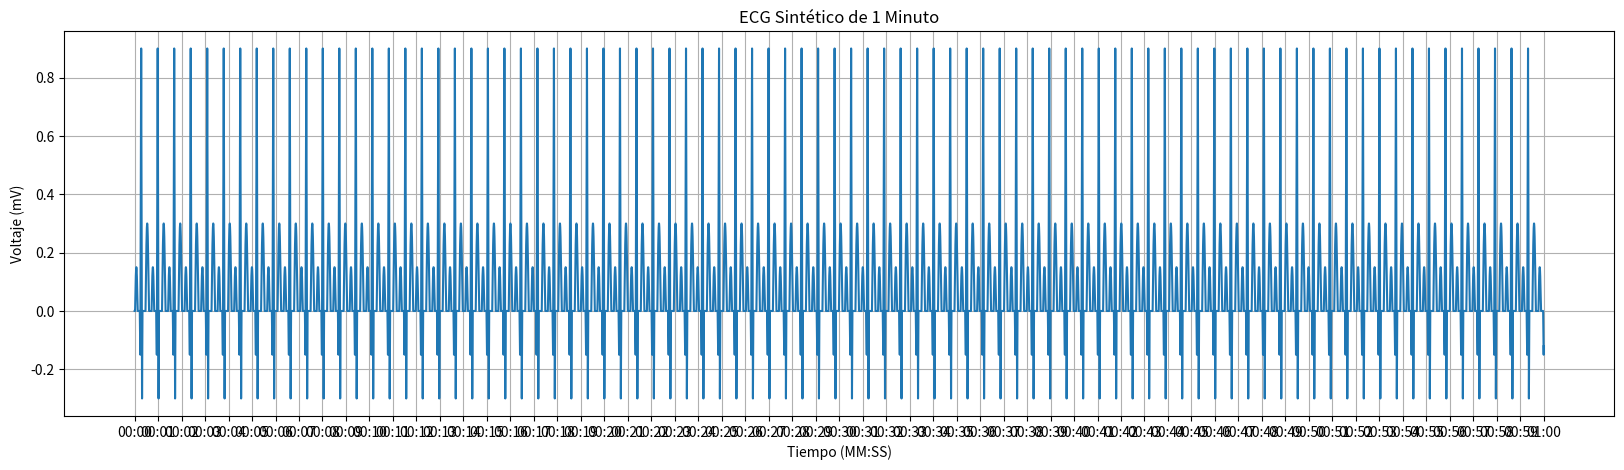

The script that saved this image:
import numpy as np
import matplotlib.pyplot as plt
from random import randint

def generate_ecg_single_signal():
    # Generación de datos aleatorios de los puntos clave del ECG y el tiempo total de duracion del latido
    initial_transition_time = 20 # ¿quitar?
    pr_section_time = randint(130, 200)
    q_wave_time = randint(20, 30)
    p_wave_time = randint(80,120)
    pr_interlude_time = pr_section_time - p_wave_time
    s_wave_time = randint(15, 20)
    r_wave_time = randint(60, (119 - (q_wave_time + s_wave_time))) # Variable que debe variar entre 60 y 119 (ya que qrs no debe superar este valor) - los otros valores del complejo
    st_section_time = randint(50, 150)
    t_wave_time = randint(130, 150)
    qt_section_time = randint(s_wave_time + r_wave_time + st_section_time + t_wave_time, 450)

    partial_time = initial_transition_time + pr_section_time + qt_section_time
    total_time = randint(max(partial_time,600), 1000) # Tiempo que dura el latido calculado
    print(total_time)

    # Definición de los puntos en ambos ejes
    x = np.arange(0, total_time, 1)  # Tiempo en milisegundos
    y = np.zeros(len(x))

    # 1. Transición Inicial
    start = initial_transition_time
    y[:start] = 0  # Línea plana en 0 mV

    # 2. Onda P
    p_start = start
    p_time = np.linspace(0, p_wave_time, p_wave_time)
    p_wave = 0.15 * np.sin(np.pi * p_time / p_wave_time)
    y[p_start:p_start + p_wave_time] = p_wave

    # 3. Transición de P a Q (zona plana)
    pq_start = p_start + p_wave_time
    pq_end = pq_start + pr_interlude_time
    y[pq_start:pq_end] = 0  # Línea plana

    # 4. Complejo QRS
    qrs_start = pq_end

    # 4.1 Onda Q
    q_start = qrs_start
    q_end = qrs_start + q_wave_time
    q_wave = np.linspace(0, -0.15, q_wave_time)
    y[q_start:q_end] = q_wave

    # 4.2 Onda R
    r_start = q_end
    r_end = r_start + r_wave_time // 2
    r_wave = np.linspace(-0.15, 0.9, r_wave_time // 2)
    y[r_start:r_end] = r_wave

    # 4.3 Onda S (bajada hasta 0.3 mV)
    s_start = r_end
    s_end = s_start + r_wave_time // 2
    s_wave = np.linspace(0.9, -0.3, r_wave_time // 2)
    y[s_start:s_end] = s_wave

    # 4.4 Trasicion de S a T(subida desde 0.3 hasta 0)
    st_start = s_end
    st_end = st_start + s_wave_time
    st_wave = np.linspace(-0.3, 0, s_wave_time)
    y[st_start:st_end] = st_wave

    # 5. Trasicion de S a T(zona plana)
    st2_start = st_end
    st2_wave = np.zeros(st_section_time)
    y[st2_start:st2_start + st_section_time] = st2_wave

    # 6. Onda T
    t_start = st_start + st_section_time
    t_time = np.linspace(0, t_wave_time, t_wave_time)
    t_wave = 0.3 * np.sin(np.pi * t_time / t_wave_time)
    y[t_start:t_start + t_wave_time] = t_wave

    return y, total_time

def generate_ecg_one_minute_signal():
    total_ecg_time = 60000  # Duración del ECG sintetico
    ecg_signal = np.array([])  # Array encargado de guardar los latidos
    accumulated_time = 0  # Tiempo acumulado en milisegundos
    completed_beats = 0

    beat, time_beat = generate_ecg_single_signal() # Se calcula un solo latido con el que se generara todo el electrocardiograma

    # Generar latidos hasta aproximarse a los 60 segundos
    while accumulated_time < total_ecg_time:

        # Si se excede el tiempo del que se quiere el electro, se calcula la parte parcial a mostrar; sino se muestra el latido completo
        if accumulated_time + time_beat > total_ecg_time:
            duracion_restante = total_ecg_time - accumulated_time
            beat = beat[:duracion_restante]  # Ajustar el último latido
            accumulated_time += duracion_restante
        else:
            accumulated_time += time_beat
            completed_beats+=1

        ecg_signal = np.concatenate((ecg_signal, beat))

    x = np.arange(0, len(ecg_signal), 1)  # Tiempo en milisegundos


    return x, ecg_signal,completed_beats

def ms_to_min(milisegundos):
    # MS --> S
    total_sec = milisegundos // 1000
    # MIM Y S
    min = total_sec // 60
    sec = total_sec % 60
    # Formato MM:SS
    return f"{min:02d}:{sec:02d}"

if __name__ == "__main__":
    # Obtención de los datos a mostrar
    x, y, lpm = generate_ecg_one_minute_signal()

    print(lpm)
    # Graficar la señal de ECG
    plt.figure(figsize=(20, 5))
    plt.plot(x / 1000, y)  # El eje X se muestra en segundos aunque se calcule en segundos

    # Etiquetas con el formato MM:SS
    ticks = np.arange(0, 61, 1)  # Etiquetas cada segundo, incluyendo 01:00(por eso se pone 61)
    tick_labels = [ms_to_min(t * 1000) for t in ticks]
    plt.xticks(ticks, tick_labels)

    # Titulo y etiquetas para cada dimensión
    plt.title("ECG Sintético de 1 Minuto")
    plt.xlabel("Tiempo (MM:SS)")
    plt.ylabel("Voltaje (mV)")
    plt.grid(True)
    plt.show()



